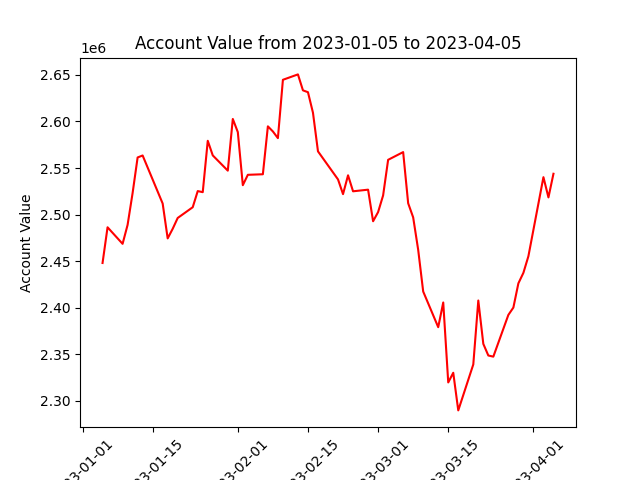

Values plotted in this chart, from the file beside it:
datadate, account_value
20230105, 2447983
20230106, 2486333
20230109, 2468562
20230110, 2488922
20230111, 2523120
20230112, 2561305
20230113, 2563451
20230117, 2511843
20230118, 2474410
20230119, 2484700
20230120, 2496334
20230123, 2507878
20230124, 2525215
20230125, 2524047
20230126, 2579228
20230127, 2563520
20230130, 2547165
20230131, 2602674
20230201, 2588528
20230202, 2531545
20230203, 2542683
20230206, 2543281
20230207, 2594742
20230208, 2589246
20230209, 2582075
20230210, 2644720
20230213, 2650525
20230214, 2633386
20230215, 2631411
20230216, 2609364
20230217, 2567879
20230221, 2537721
20230222, 2521941
20230223, 2542161
20230224, 2524985
20230227, 2526729
20230228, 2492815
20230301, 2502666
20230302, 2520547
20230303, 2558784
20230306, 2567077
20230307, 2512150
20230308, 2496961
20230309, 2462148
20230310, 2417352
20230313, 2379049
20230314, 2405567
20230315, 2319705
20230316, 2330098
20230317, 2289677
20230320, 2339047
20230321, 2407700
20230322, 2361117
20230323, 2348635
20230324, 2347404
20230327, 2392236
20230328, 2400122
20230329, 2426139
20230330, 2437405
20230331, 2455281
... 3 more rows
